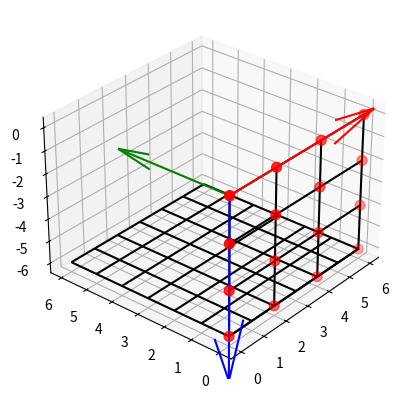

Here is the Python script that generated this plot:
import matplotlib.pyplot as plt
import numpy as np
from mpl_toolkits.mplot3d import Axes3D

fig = plt.figure()
ax = fig.add_subplot(111, projection='3d')

ctrlpoints = np.array([
    [[0.0, 0.0, 0.0], [2.0, 0.0, 0.0], [4.0, 0.0, 0.0], [6.0, 0.0, 0.0]],
    [[0.0, 0.0, -2.0], [2.0, 0.0, -2.0], [4.0, 0.0, -2.0], [6.0, 0.0, -2.0]],
    [[0.0, 0.0, -4.0], [2.0, 0.0, -4.0], [4.0, 0.0, -4.0], [6.0, 0.0, -4.0]],
    [[0.0, 0.0, -6.0], [2.0, 0.0, -6.0], [4.0, 0.0, -6.0], [6.0, 0.0, -6.0]]
])

# Vẽ trục tọa độ
ax.quiver(0, 0, 0, 6.5, 0, 0, color='r')
ax.quiver(0, 0, 0, 0, 4, 0, color='g')
ax.quiver(0, 0, 0, 0, 0, -8, color='b')

# Vẽ mặt phẳng
X, Y = np.meshgrid(range(7), range(7))
Z = -6 * np.ones((7, 7))
ax.plot_wireframe(X, Y, Z, color='k')

# Vẽ các điểm điều khiển
ax.scatter(ctrlpoints[:, :, 0].flatten(),
           ctrlpoints[:, :, 1].flatten(),
           ctrlpoints[:, :, 2].flatten(), s=50, color='r')

# Vẽ đường nối điểm điều khiển
for i in range(4):
    ax.plot(ctrlpoints[i, :, 0],
            ctrlpoints[i, :, 1],
            ctrlpoints[i, :, 2], color='k')

for j in range(4):
    ax.plot(ctrlpoints[:, j, 0],
            ctrlpoints[:, j, 1],
            ctrlpoints[:, j, 2], color='k')

# Cài đặt góc nhìn
ax.view_init(elev=30, azim=-140)

# Hiển thị đồ thị
plt.show()